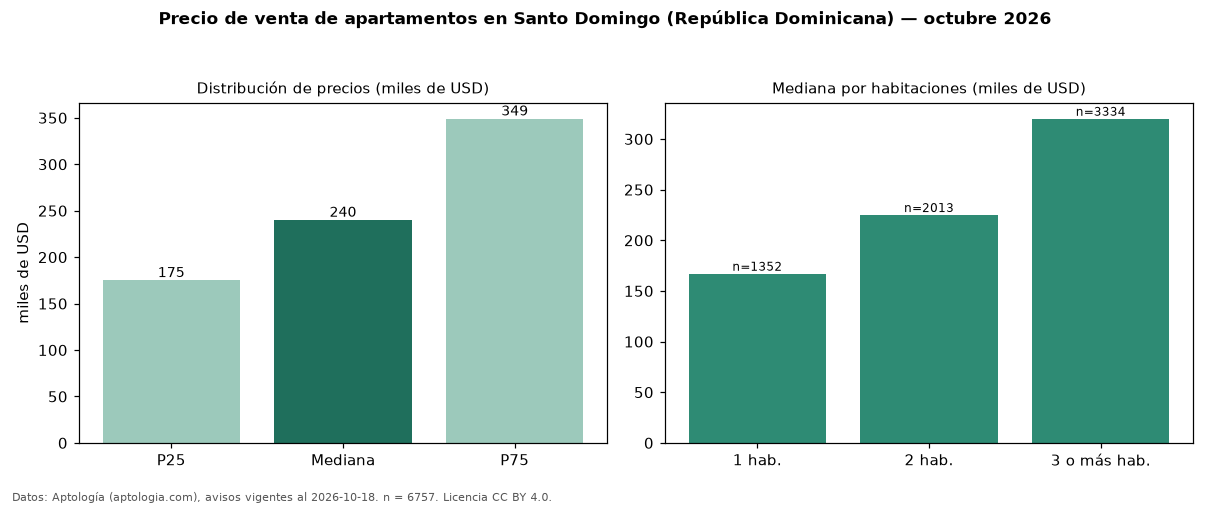

Values plotted in this chart, from the file beside it:
seccion, metrica, valor, moneda, n
precio, p25, 175000, USD, 6757
precio, mediana, 240000, USD, 6757
precio, p75, 349000, USD, 6757
precio, minimo, 73000, USD, 6757
precio, maximo, 2400000, USD, 6757
m2, mediana_precio_m2, 1975, USD, 6196
m2, area_mediana_m2, 130.0, m2, 6196
banos, mediana_banos, 2.0, , 
parqueadero, pct_con_parqueadero, 100.0, %, 1751
habitaciones, 1, 167046, USD, 1352
habitaciones, 2, 225000, USD, 2013
habitaciones, 3+, 320000, USD, 3334
fuente, fecha_datos, 2026-10-18, , 
fuente, atribucion, https://www.aptologia.com/do/venta/santo…, , 
fuente, licencia, CC BY 4.0, , 
